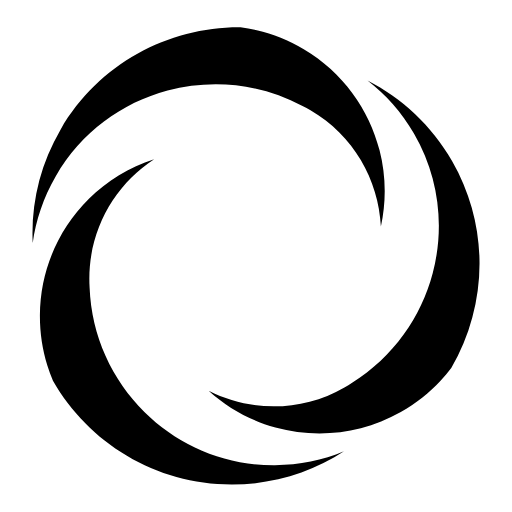
t = 0.00 s
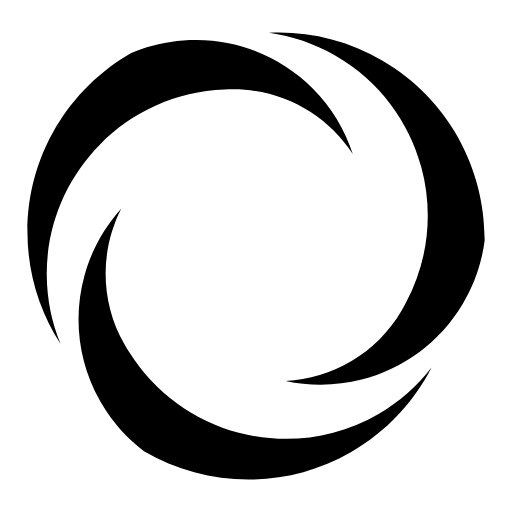
t = 1.25 s
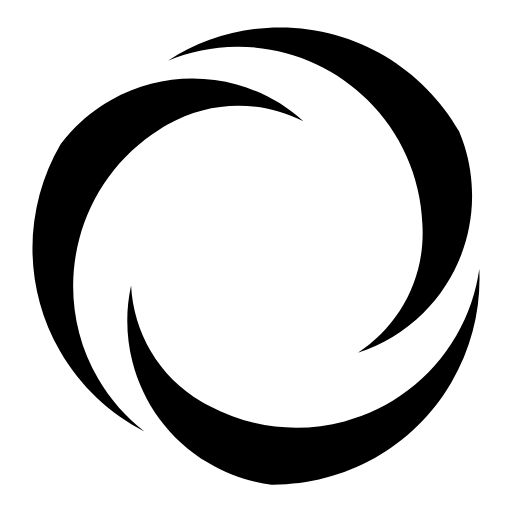
t = 2.50 s
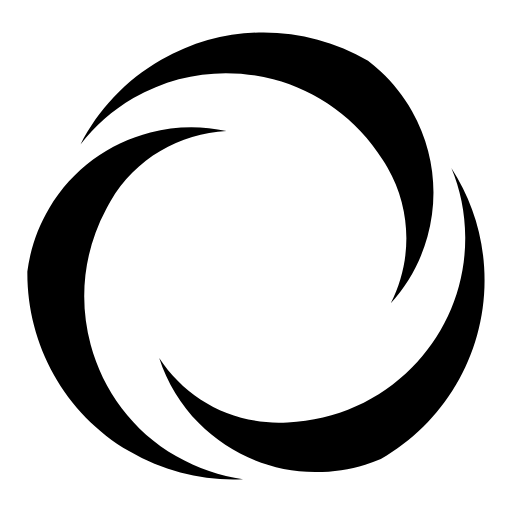
t = 3.75 s

The animated SVG that drew these frames (rendered in a browser with its animation timeline set to each time). Animation: 1 SMIL element (animateTransform=1); one cycle of 5.00 s, repeats indefinitely.

<?xml version="1.0" encoding="utf-8"?>
<svg version="1.1"
	 xmlns="http://www.w3.org/2000/svg" xmlns:xlink="http://www.w3.org/1999/xlink" x="0px" y="0px" viewBox="0 0 612 612"
	 style="enable-background:new 0 0 612 612;" xml:space="preserve">
<style type="text/css">
	:root { fill: #000 }
</style>
<g id="logoPod">
	<path d="M184.2,190.3c-46.6,30.4-77.4,83-77.4,142.7c0,3.6,0.1,7.3,0.3,10.8c2.2,58,26.8,110.4,65.5,148.6
		c40.1,39.7,95.3,64.1,156.1,63.7c29.2-0.2,57.1-6,82.5-16.6c-38.6,25.1-84.7,39.7-134.1,39.7c-91.4,0-171.3-49.9-213.8-124l0,0
		c-2.6-6.1-4.9-12.3-6.8-18.6c-5.8-18.9-8.9-39-8.8-59.8c0.3-54.5,22.7-103.7,58.6-139.2C128,216.2,154.6,199.8,184.2,190.3
		L184.2,190.3z"/>
	<path d="M249.4,467.1c49.6,25.2,110.5,25.8,162.3-4c3.2-1.8,6.2-3.7,9.2-5.7c49.2-30.8,82.4-78.2,96.3-130.8
		c14.4-54.5,8.1-114.5-22.4-167.1c-14.7-25.3-33.7-46.5-55.5-63.3c41,21,76.6,53.6,101.2,96.5c45.5,79.3,42,173.4-1.1,247.2l0,0
		c-4,5.3-8.2,10.3-12.8,15.2c-13.5,14.5-29.3,27.2-47.5,37.4c-47.4,26.8-101.2,31.9-149.9,18.5C299.9,502.9,272.4,488.1,249.4,467.1
		L249.4,467.1z"/>
	<path d="M455.3,270.7c-2.8-55.6-32.6-108.7-84.2-138.8c-3.1-1.8-6.3-3.6-9.5-5.2c-51.2-27.4-108.8-32.5-161.3-18.4
		c-54.5,14.6-103.4,49.9-133.8,102.6c-14.6,25.3-23.6,52.3-27.4,79.6c-2.2-46,8.4-93.1,33.4-135.8c46.1-79,129.6-122.7,215-122h0
		c6.5,0.8,13.1,2,19.5,3.5c19.3,4.5,38.2,11.9,56.1,22.6c46.9,27.8,78.1,71.9,90.6,120.9C461.2,209.1,462,240.3,455.3,270.7z"/>

    <animateTransform
      attributeName="transform"
      attributeType="XML"
      type="rotate"
      from="0 306 306"
      to="360 306 306"
      dur="5s"
      repeatCount="indefinite" />
</g>
</svg>
